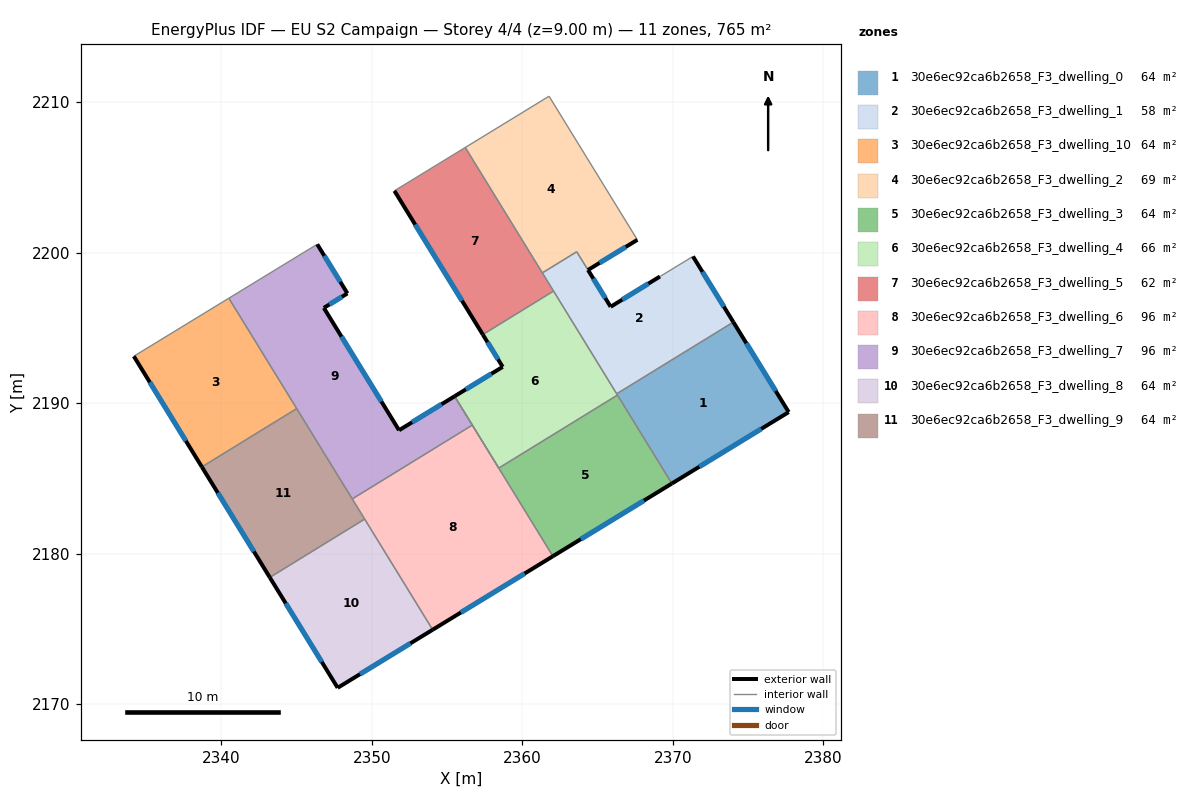
=== STOREY PLAN SPEC (per zone: floor XY polygon, exterior-wall plan segments, windows/doors) ===
zone 1: 30e6ec92ca6b2658_F3_dwelling_0  (63.8 m²)
  floor: (2374.02, 2195.38) (2377.70, 2189.40) (2369.93, 2184.66) (2366.27, 2190.62)
  exterior wall: (2377.70, 2189.40) – (2374.02, 2195.38)  [7.0 m]
    window: (2376.83, 2190.81) – (2374.88, 2193.98)  [5.9 m²]
  exterior wall: (2369.93, 2184.66) – (2377.70, 2189.40)  [9.1 m]
    window: (2371.75, 2185.77) – (2375.87, 2188.29)  [7.7 m²]
  interior walls: 3
zone 2: 30e6ec92ca6b2658_F3_dwelling_1  (58.2 m²)
  floor: (2371.34, 2199.75) (2374.02, 2195.38) (2366.27, 2190.62) (2361.33, 2198.65) (2363.61, 2200.06) (2364.36, 2198.85) (2365.86, 2196.40) (2369.14, 2198.41)
  exterior wall: (2374.02, 2195.38) – (2371.34, 2199.75)  [5.1 m]
    window: (2373.39, 2196.41) – (2371.97, 2198.72)  [4.3 m²]
  exterior wall: (2365.86, 2196.40) – (2364.36, 2198.85)  [2.9 m]
    window: (2365.51, 2196.98) – (2364.71, 2198.27)  [2.4 m²]
  exterior wall: (2369.14, 2198.41) – (2365.86, 2196.40)  [3.8 m]
    window: (2368.37, 2197.94) – (2366.63, 2196.87)  [3.2 m²]
  interior walls: 6
zone 3: 30e6ec92ca6b2658_F3_dwelling_10  (63.8 m²)
  floor: (2340.50, 2196.97) (2345.01, 2189.64) (2338.70, 2185.76) (2334.18, 2193.12)
  exterior wall: (2334.18, 2193.12) – (2338.70, 2185.76)  [8.6 m]
    window: (2335.24, 2191.39) – (2337.64, 2187.49)  [7.3 m²]
  interior walls: 3
zone 4: 30e6ec92ca6b2658_F3_dwelling_2  (69.3 m²)
  floor: (2361.77, 2210.39) (2367.64, 2200.85) (2364.35, 2198.85) (2363.61, 2200.06) (2361.32, 2198.66) (2356.20, 2206.99)
  exterior wall: (2364.36, 2198.85) – (2367.64, 2200.85)  [3.8 m]
    window: (2365.13, 2199.32) – (2366.87, 2200.38)  [3.2 m²]
  interior walls: 5
zone 5: 30e6ec92ca6b2658_F3_dwelling_3  (63.8 m²)
  floor: (2366.32, 2190.53) (2369.93, 2184.66) (2362.03, 2179.83) (2358.43, 2185.68)
  exterior wall: (2362.03, 2179.83) – (2369.93, 2184.66)  [9.3 m]
    window: (2363.88, 2180.96) – (2368.08, 2183.52)  [7.8 m²]
  interior walls: 5
zone 6: 30e6ec92ca6b2658_F3_dwelling_4  (65.7 m²)
  floor: (2362.07, 2197.45) (2366.32, 2190.53) (2358.43, 2185.68) (2355.50, 2190.46) (2358.69, 2192.41) (2357.37, 2194.56)
  exterior wall: (2358.69, 2192.41) – (2355.50, 2190.46)  [3.7 m]
    window: (2357.94, 2191.95) – (2356.25, 2190.91)  [3.2 m²]
  exterior wall: (2357.37, 2194.56) – (2358.69, 2192.41)  [2.5 m]
    window: (2357.68, 2194.05) – (2358.38, 2192.91)  [2.1 m²]
  interior walls: 5
zone 7: 30e6ec92ca6b2658_F3_dwelling_5  (61.8 m²)
  floor: (2356.20, 2206.99) (2362.07, 2197.45) (2357.37, 2194.56) (2351.50, 2204.11)
  exterior wall: (2351.50, 2204.11) – (2357.37, 2194.56)  [11.2 m]
    window: (2352.88, 2201.86) – (2355.99, 2196.80)  [9.5 m²]
  interior walls: 4
zone 8: 30e6ec92ca6b2658_F3_dwelling_6  (95.7 m²)
  floor: (2356.67, 2188.54) (2362.03, 2179.83) (2354.04, 2174.94) (2348.70, 2183.63)
  exterior wall: (2354.04, 2174.94) – (2362.03, 2179.83)  [9.4 m]
    window: (2355.92, 2176.09) – (2360.15, 2178.68)  [7.9 m²]
  interior walls: 4
zone 9: 30e6ec92ca6b2658_F3_dwelling_7  (95.6 m²)
  floor: (2348.38, 2197.29) (2346.81, 2196.33) (2351.81, 2188.20) (2355.50, 2190.46) (2356.67, 2188.54) (2348.70, 2183.63) (2340.50, 2196.97) (2345.44, 2199.99) (2346.37, 2200.55)
  exterior wall: (2355.50, 2190.46) – (2351.81, 2188.20)  [4.3 m]
    window: (2354.63, 2189.93) – (2352.67, 2188.73)  [3.6 m²]
  exterior wall: (2348.38, 2197.29) – (2346.37, 2200.55)  [3.8 m]
    window: (2347.90, 2198.06) – (2346.84, 2199.79)  [3.2 m²]
  exterior wall: (2346.81, 2196.33) – (2348.38, 2197.29)  [1.8 m]
    window: (2347.18, 2196.55) – (2348.01, 2197.06)  [1.6 m²]
  exterior wall: (2351.81, 2188.20) – (2346.81, 2196.33)  [9.5 m]
    window: (2350.63, 2190.11) – (2347.98, 2194.42)  [8.1 m²]
  interior walls: 6
zone 10: 30e6ec92ca6b2658_F3_dwelling_8  (63.8 m²)
  floor: (2349.52, 2182.29) (2354.04, 2174.94) (2347.73, 2171.08) (2343.22, 2178.42)
  exterior wall: (2347.73, 2171.08) – (2354.04, 2174.94)  [7.4 m]
    window: (2349.21, 2171.99) – (2352.56, 2174.04)  [6.2 m²]
  exterior wall: (2343.22, 2178.42) – (2347.73, 2171.08)  [8.6 m]
    window: (2344.28, 2176.70) – (2346.67, 2172.81)  [7.3 m²]
  interior walls: 2
zone 11: 30e6ec92ca6b2658_F3_dwelling_9  (63.8 m²)
  floor: (2345.01, 2189.64) (2349.52, 2182.29) (2343.22, 2178.42) (2338.70, 2185.76)
  exterior wall: (2338.70, 2185.76) – (2343.22, 2178.42)  [8.6 m]
    window: (2339.76, 2184.04) – (2342.16, 2180.14)  [7.3 m²]
  interior walls: 4

=== DERIVED (storey summary) ===
Building: EU S2 Campaign
Storey: 4 of 4  (floor level z = 9.00 m)
Storey gross floor area: 765.2 m²
Zones on this storey: 11
  - 30e6ec92ca6b2658_F3_dwelling_0: floor 63.8 m²; exterior wall 16.1 m (48.4 m²); 2 window(s) 13.6 m²; WWR 28.1%
  - 30e6ec92ca6b2658_F3_dwelling_1: floor 58.2 m²; exterior wall 11.8 m (35.5 m²); 3 window(s) 10.0 m²; WWR 28.1%
  - 30e6ec92ca6b2658_F3_dwelling_10: floor 63.8 m²; exterior wall 8.6 m (25.9 m²); 1 window(s) 7.3 m²; WWR 28.1%
  - 30e6ec92ca6b2658_F3_dwelling_2: floor 69.3 m²; exterior wall 3.8 m (11.5 m²); 1 window(s) 3.2 m²; WWR 28.1%
  - 30e6ec92ca6b2658_F3_dwelling_3: floor 63.8 m²; exterior wall 9.3 m (27.8 m²); 1 window(s) 7.8 m²; WWR 28.1%
  - 30e6ec92ca6b2658_F3_dwelling_4: floor 65.7 m²; exterior wall 6.3 m (18.8 m²); 2 window(s) 5.3 m²; WWR 28.1%
  - 30e6ec92ca6b2658_F3_dwelling_5: floor 61.8 m²; exterior wall 11.2 m (33.6 m²); 1 window(s) 9.5 m²; WWR 28.1%
  - 30e6ec92ca6b2658_F3_dwelling_6: floor 95.7 m²; exterior wall 9.4 m (28.1 m²); 1 window(s) 7.9 m²; WWR 28.1%
  - 30e6ec92ca6b2658_F3_dwelling_7: floor 95.6 m²; exterior wall 19.5 m (58.6 m²); 4 window(s) 16.5 m²; WWR 28.1%
  - 30e6ec92ca6b2658_F3_dwelling_8: floor 63.8 m²; exterior wall 16.0 m (48.0 m²); 2 window(s) 13.5 m²; WWR 28.1%
  - 30e6ec92ca6b2658_F3_dwelling_9: floor 63.8 m²; exterior wall 8.6 m (25.9 m²); 1 window(s) 7.3 m²; WWR 28.1%
Zone adjacency (shared interzone walls):
  - 30e6ec92ca6b2658_F3_dwelling_0 ↔ 30e6ec92ca6b2658_F3_dwelling_1
  - 30e6ec92ca6b2658_F3_dwelling_0 ↔ 30e6ec92ca6b2658_F3_dwelling_3
  - 30e6ec92ca6b2658_F3_dwelling_0 ↔ 30e6ec92ca6b2658_F3_dwelling_4
  - 30e6ec92ca6b2658_F3_dwelling_1 ↔ 30e6ec92ca6b2658_F3_dwelling_2
  - 30e6ec92ca6b2658_F3_dwelling_1 ↔ 30e6ec92ca6b2658_F3_dwelling_4
  - 30e6ec92ca6b2658_F3_dwelling_1 ↔ 30e6ec92ca6b2658_F3_dwelling_5
  - 30e6ec92ca6b2658_F3_dwelling_10 ↔ 30e6ec92ca6b2658_F3_dwelling_7
  - 30e6ec92ca6b2658_F3_dwelling_10 ↔ 30e6ec92ca6b2658_F3_dwelling_9
  - 30e6ec92ca6b2658_F3_dwelling_2 ↔ 30e6ec92ca6b2658_F3_dwelling_5
  - 30e6ec92ca6b2658_F3_dwelling_3 ↔ 30e6ec92ca6b2658_F3_dwelling_4
  - 30e6ec92ca6b2658_F3_dwelling_3 ↔ 30e6ec92ca6b2658_F3_dwelling_6
  - 30e6ec92ca6b2658_F3_dwelling_3 ↔ 30e6ec92ca6b2658_F3_dwelling_7
  - 30e6ec92ca6b2658_F3_dwelling_4 ↔ 30e6ec92ca6b2658_F3_dwelling_5
  - 30e6ec92ca6b2658_F3_dwelling_6 ↔ 30e6ec92ca6b2658_F3_dwelling_7
  - 30e6ec92ca6b2658_F3_dwelling_6 ↔ 30e6ec92ca6b2658_F3_dwelling_8
  - 30e6ec92ca6b2658_F3_dwelling_6 ↔ 30e6ec92ca6b2658_F3_dwelling_9
  - 30e6ec92ca6b2658_F3_dwelling_7 ↔ 30e6ec92ca6b2658_F3_dwelling_9
  - 30e6ec92ca6b2658_F3_dwelling_8 ↔ 30e6ec92ca6b2658_F3_dwelling_9